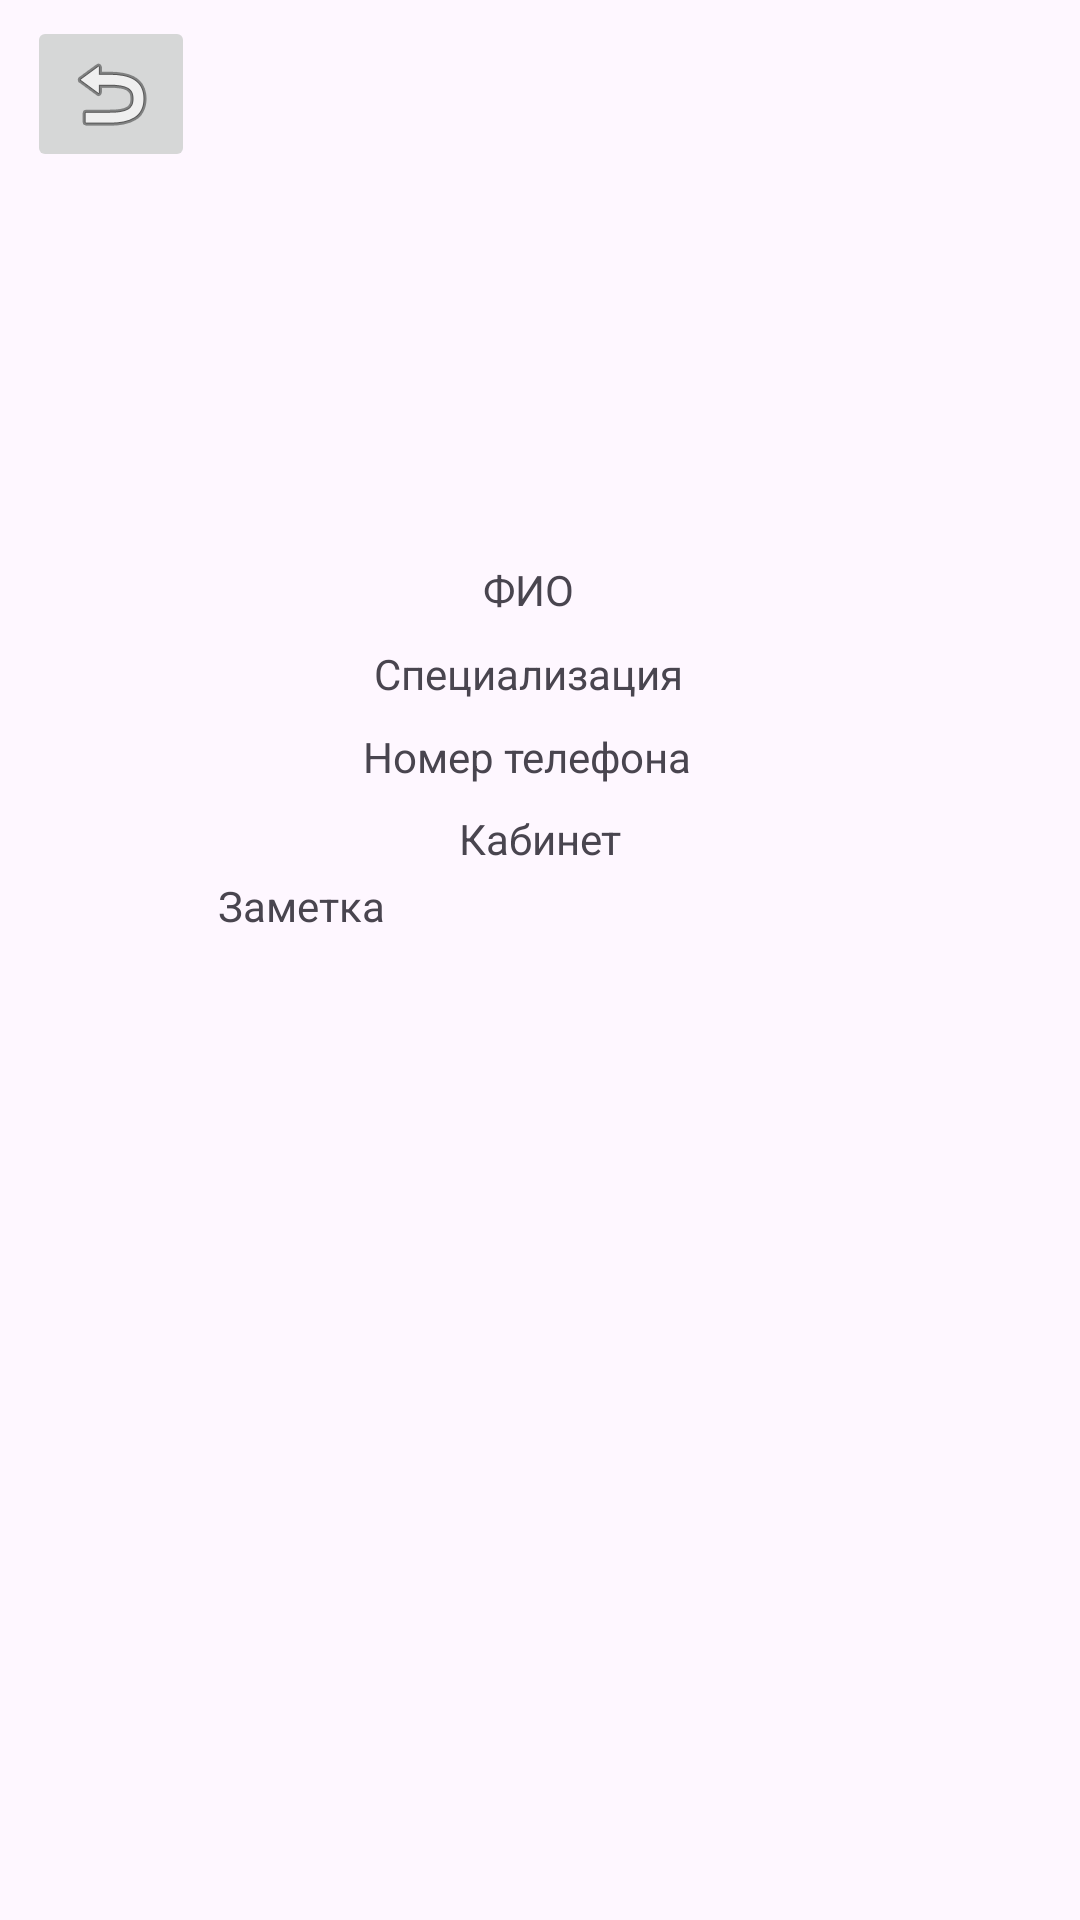

This screen was rendered from an Android layout file. Write that file and the resources it references.
<!-- AndroidManifest.xml: application theme Theme.ClinicReceptionWorkstation -->
<!-- res/layout/fragment_doctor_info.xml -->
<?xml version="1.0" encoding="utf-8"?>
<androidx.constraintlayout.widget.ConstraintLayout
    xmlns:android="http://schemas.android.com/apk/res/android"
    xmlns:tools="http://schemas.android.com/tools"
    android:layout_width="match_parent"
    android:layout_height="match_parent"
    xmlns:app="http://schemas.android.com/apk/res-auto"
    tools:context=".fragments.DoctorInfoFragment">

    <TextView
        android:id="@+id/fioTextView"
        android:layout_width="wrap_content"
        android:layout_height="wrap_content"
        android:text="ФИО"
        app:layout_constraintBottom_toBottomOf="parent"
        app:layout_constraintEnd_toEndOf="parent"
        app:layout_constraintHorizontal_bias="0.488"
        app:layout_constraintStart_toStartOf="parent"
        app:layout_constraintTop_toTopOf="parent"
        app:layout_constraintVertical_bias="0.301" />

    <TextView
        android:id="@+id/specializationTextView"
        android:layout_width="wrap_content"
        android:layout_height="wrap_content"
        android:text="Специализация"
        app:layout_constraintBottom_toBottomOf="parent"
        app:layout_constraintEnd_toEndOf="parent"
        app:layout_constraintHorizontal_bias="0.485"
        app:layout_constraintStart_toStartOf="parent"
        app:layout_constraintTop_toTopOf="parent"
        app:layout_constraintVertical_bias="0.346" />

    <TextView
        android:id="@+id/phoneTextView"
        android:layout_width="wrap_content"
        android:layout_height="wrap_content"
        android:text="Номер телефона"
        app:layout_constraintBottom_toBottomOf="parent"
        app:layout_constraintEnd_toEndOf="parent"
        app:layout_constraintHorizontal_bias="0.483"
        app:layout_constraintStart_toStartOf="parent"
        app:layout_constraintTop_toTopOf="parent"
        app:layout_constraintVertical_bias="0.391" />

    <TextView
        android:id="@+id/officeTextView"
        android:layout_width="wrap_content"
        android:layout_height="wrap_content"
        android:text="Кабинет"
        app:layout_constraintBottom_toBottomOf="parent"
        app:layout_constraintEnd_toEndOf="parent"
        app:layout_constraintStart_toStartOf="parent"
        app:layout_constraintTop_toTopOf="parent"
        app:layout_constraintVertical_bias="0.435" />

    <TextView
        android:id="@+id/notesTextView"
        android:layout_width="214dp"
        android:layout_height="142dp"
        android:text="Заметка"
        app:layout_constraintBottom_toBottomOf="parent"
        app:layout_constraintEnd_toEndOf="parent"
        app:layout_constraintHorizontal_bias="0.497"
        app:layout_constraintStart_toStartOf="parent"
        app:layout_constraintTop_toTopOf="parent"
        app:layout_constraintVertical_bias="0.587" />

    <ImageButton
        android:id="@+id/backButton"
        android:layout_width="wrap_content"
        android:layout_height="wrap_content"
        android:src="@android:drawable/ic_menu_revert"
        app:layout_constraintBottom_toBottomOf="parent"
        app:layout_constraintEnd_toEndOf="parent"
        app:layout_constraintHorizontal_bias="0.03"
        app:layout_constraintStart_toStartOf="parent"
        app:layout_constraintTop_toTopOf="parent"
        app:layout_constraintVertical_bias="0.009" />

</androidx.constraintlayout.widget.ConstraintLayout>
<!-- resources referenced by this layout -->
<resources>
  <style name="Theme.ClinicReceptionWorkstation" parent="Base.Theme.ClinicReceptionWorkstation" />
  <style name="Base.Theme.ClinicReceptionWorkstation" parent="Theme.Material3.DayNight.NoActionBar">
          
          
      </style>
</resources>
